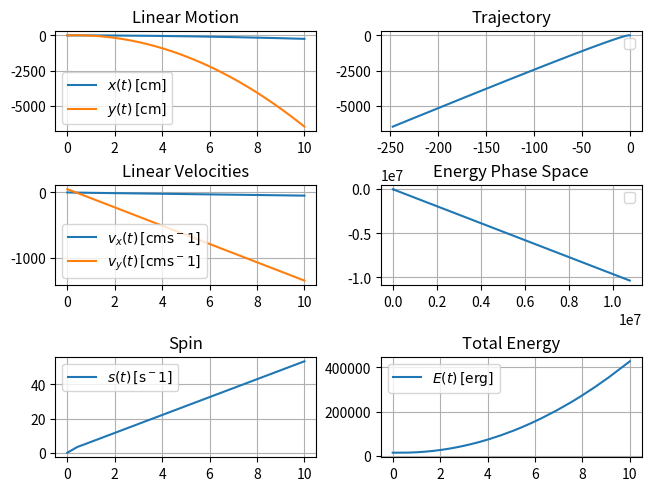

The matplotlib source for this figure:
'''
This code simulates a magnetic ball, modeled as an ideal dipole, rolling without slipping on an incline in a homogenous, constant magnetic field.
It solves the Lagrange-d'Alembert equations with a Lie group integrator.
'''
import numpy as np
import matplotlib.pyplot as plt
import os

#####---Constants---#####
M      = 8.15                           # mass of the ball
m      = 1090.0                         # magnetic dipole modulus
R      = 0.635                          # radius of the ball
alpha  = 0.2                           # slope of the incline 
g      = 981                            # gravitational acceleration
B      = np.array([0.0, 0.00, 0.05])    # magnetic field B=(B1,B2,B3)
mu     = np.array([m,0,0])              # magnetic dipole moment

#####---Initial Values---#####
x0, y0 = 0.0, 0.0                       # initial position
vx0, vy0 = 0.0, 50.0                     # initial linear velocity
s0 = 0.0                                # initial spin
q0 = np.array([1.0,0.0,0.0,0.0])        # initial orientation

#####---Integrator---#####
t0, t1 = 0.0, 10.0                      # start and end time
dt = .0005                               # timestep
rk4 = True                             # Runge-Kutta 4 or simple differential?
save = True                            # Save plots?
output_dir = os.getcwd()                

#####---Quaternion Algebra---##### TODO: maybe make a class for quaternions?
def q_mult(q1, q2):
    # multipy two quaternions
    re_q1, im_q1 = q1[0], q1[1:4]
    re_q2, im_q2 = q2[0], q2[1:4]
    return np.array([re_q1 * re_q2 - np.dot(im_q1, im_q2), *(re_q1 * im_q2 + re_q2 * im_q1 + np.cross(im_q1, im_q2))])

def q_norm(q):
    # returns norm of quaternion q
    return np.sqrt(np.dot(q,q))

def q_exp(w):
    # returns exponential Lie map of w in so(3)
    angle = np.linalg.norm(w)
    if angle < 1e-12:
        return np.array([1.0,0.0,0.0,0.0])
    axis = w / angle
    return np.array([np.cos(angle), *(np.sin(angle) * axis)])

def q_rot(q):
    # do chart transition to rotation matrix
    q0, q1, q2, q3 = q
    return np.array([[1-2*(q2*q2+q3*q3), 2*(q1*q2 - q0*q3), 2*(q1*q3 + q0*q2)],
        [2*(q1*q2 + q0*q3), 1-2*(q1*q1+q3*q3), 2*(q2*q3 - q0*q1)],
        [2*(q1*q3 - q0*q2), 2*(q2*q3 + q0*q1), 1-2*(q1*q1+q2*q2)]])

#####---Constraints---#####
J = np.array([[1.0, 0.0], [0.0, 1.0], [0.0, alpha]]) #Jacobian of center of mass
n = np.array([0.0, -alpha, 1.0])
n /= np.linalg.norm(n) # unit surface normal
I = (2 / 5) * M * R**2 # inertia tensor (for sphere)
W = np.zeros((3,2))
for i in range(2):
    W[:, i] = np.cross(n, J[:, i]) / R # auxilliary cross-product jacobian operator
M_eff = M * (J.T @ J) + I * (W.T @ W) # effective mass matrix
M_eff_inv = np.linalg.inv(M_eff)
Q_gr = -M * g * np.array([0.0, alpha])

#####---Energies---#####
def get_energies(state):
    x, y, vx, vy, s = state[:5]
    q = state[5:9]
    d_xi = np.array([vx, vy])
    d_r = J @ d_xi # center of mass velocity
    omega = W @ d_xi + s * n # angular velocity
    mu_lab = q_rot(q) @ mu # lab frame dipole (since B is in the lab frame)
    
    T_lin = 0.5 * M * np.dot(d_r, d_r)
    T_rot = 0.5 * I * np.dot(omega, omega)
    U_gr = M * g * alpha * y
    U_em = -np.dot(mu_lab, B)

    return(T_lin + T_rot + U_gr + U_em, T_lin, T_rot, U_gr, U_em)

#####---Integrator---#####
def integrate():
    steps = int(np.ceil((t1 - t0) / dt))
    x, y, vx, vy, s = x0, y0, vx0, vy0, s0
    q = q0 / q_norm(q0) # enforce unit quaternion

    motion, times, energies = [], [], []
    def get_constraint(vx, vy, s, q):
        omega = W @ np.array([vx, vy]) + s*n
        torque = np.cross(q_rot(q) @ mu, B)
        d_spin = np.dot(torque, n) / I
        Q_em = J.T @ (np.cross(torque, n) / R)
        spin_coupling = I * d_spin * (W.T @ n)
        Q = M_eff_inv @ (Q_gr + Q_em - spin_coupling)
        return Q[0], Q[1], d_spin, omega
    if rk4:
        for i in range(steps+1):
            motion.append([x, y, vx, vy, s, *q])
            times.append(t0 + i * dt)
            energies.append(get_energies(np.array([x, y, vx, vy, s, *q])))

            # Runge-Kutta 4
            Qx1, Qy1, d_spin1, omega1 = get_constraint(vx, vy, s, q)
            k1 = np.array([vx, vy, Qx1, Qy1, d_spin1])
            Qx2, Qy2, d_spin2, omega2 = get_constraint(vx + 0.5*dt*Qx1, vy + 0.5*dt*Qy1, s + 0.5*dt*d_spin1, q)
            k2 = np.array([vx + 0.5*dt*Qx1, vy + 0.5*dt*Qy1, Qx2, Qy2, d_spin2])
            Qx3, Qy3, d_spin3, omega3 = get_constraint(vx + 0.5*dt*Qx2, vy + 0.5*dt*Qy2, s + 0.5*dt*d_spin2, q)
            k3 = np.array([vx + 0.5*dt*Qx2, vy + 0.5*dt*Qy2, Qx3, Qy3, d_spin3])
            Qx4, Qy4, d_spin4, omega4 = get_constraint(vx + dt*Qx3, vy + dt*Qy3, s + dt*d_spin3, q)
            k4 = np.array([vx + dt*Qx3, vy + dt*Qy3, Qx4, Qy4, d_spin4])
            update = (dt / 6.0) * (k1 + 2*k2 + 2*k3 + k4)
            x += update[0]
            y += update[1]
            vx += update[2]
            vy += update[3]
            s += update[4]

            # Lie integrator
            omega_midpoint = W @ np.array([vx, vy]) + s * n
            dq = q_exp(0.5 * dt * omega_midpoint)
            q = q_mult(q, dq)
            q /= q_norm(q)
    else:
        for i in range(steps+1):
            motion.append([x, y, vx, vy, s, *q])
            times.append(t0 + i * dt)
            energies.append(get_energies(np.array([x, y, vx, vy, s, *q])))
            Q0, Q1, d_spin, omega = get_constraint(vx,vy,s,q)
            vx += dt * Q0
            vy += dt * Q1
            x += dt * vx
            y += dt * vy
            s += dt * d_spin
            omega = W @ np.array([vx,vy]) + s * n
            dq = q_exp(0.5 * dt * omega)
            q = q_mult(q, dq)
            q /= q_norm(q)


    return np.array(times), np.array(motion), np.array(energies)


#####---Run---#####

times, motion, energies = integrate()
x, y = motion[:,0], motion[:,1]
vx, vy = motion[:,2], motion[:, 3]
s = motion[:, 4]
T_lin, T_rot = energies[:, 1], energies[:, 2]
T = T_lin + T_rot
U_gr, U_em = energies[:, 3], energies[:, 4]
U = U_gr + U_em
E = energies[:, 0]

fig, axs = plt.subplots(3, 2, sharex=False, layout="constrained")
axs[0,0].plot(times, x, label=r"$x(t) \, [\text{cm}]$")
axs[0,0].plot(times, y, label=r"$y(t) \, [\text{cm}]$")
axs[0,0].set_title('Linear Motion')
axs[1,0].plot(times, vx, label=r"$v_x(t) \, [\text{cm}\text{s}^-1]$")
axs[1,0].plot(times, vy, label=r"$v_y(t) \, [\text{cm}\text{s}^-1]$")
axs[1,0].set_title('Linear Velocities')
axs[2,0].plot(times, s, label=r"$s(t) \, [\text{s}^-1]$")
axs[2,0].set_title('Spin')
axs[0,1].plot(x, y)
axs[0,1].set_title('Trajectory')
axs[1,1].plot(T, U)
axs[1,1].set_title('Energy Phase Space')
axs[2,1].plot(times, E, label=r"$E(t) \, [\text{erg}]$")
axs[2,1].set_title("Total Energy")
for ax in axs.flat:
    ax.legend()
    ax.grid(True)
if save:
    plt.savefig(os.path.join(output_dir, 'data.png'), dpi=300)
plt.show()

'''
axs[0,0].set_ylim(-10,10)
axs[1,0].set_ylim(0, 1)
axs[2,0].set_ylim(-10, 10)
axs[0,1].plot(motion[:, 1], motion[:, 0])
axs[0,1].set_xlabel(r"$y (t) \, [\text{cm}]$")
axs[0,1].set_ylabel(r"$x (t) \, [\text{cm}]$")
for ax in axs.flat:
    ax.legend()
plt.show()
'''
